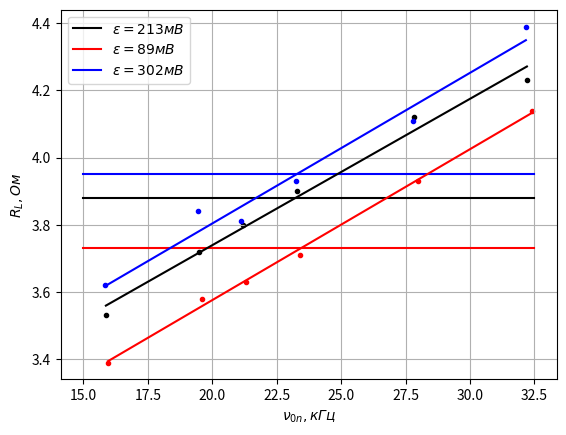

Python code for this plot:
import matplotlib.pyplot as plt
import numpy as np

v_c1 = [31.41, 31.51, 31.6, 31.7, 31.8, 31.9, 32., 32.1, 32.2, 32.3, 32.4, 32.5, 32.6, 32.7, 32.8, 32.9, 33.]
U_c1 = [3.21, 3.49, 3.79, 4.14, 4.51, 4.85, 5.19, 5.35, 5.38, 5.29, 5.09, 4.84, 4.56, 4.23, 3.96, 3.7, 3.46]
v_c5 = [18.7, 18.8, 18.9, 19., 19.1, 19.2, 19.3, 19.4, 19.5, 19.6, 19.7, 19.8, 19.9, 20., 20.1, 20.2, 20.3]
U_c5 = [2.14, 2.33, 2.56, 2.8, 3.04, 3.26, 3.43, 3.5, 3.49, 3.35, 3.18, 2.97, 2.76, 2.55, 2.36, 2.18, 2.02]
# plt.scatter(v_c1, U_c1, s=np.array([1.5]) * len(v_c1), label='C1')
# plt.scatter(v_c5, U_c5, s=np.array([1.5]) * len(v_c5), label='C5')
# plt.grid()
# plt.legend()
# plt.xlabel('$U_c, B$')
# plt.ylabel('$f, кГц$')
# # plt.savefig('1_1.png')
# plt.show()

x_c1 = [i / 32.21 for i in v_c1]
# y_c1 = [i / 5.376 for i in U_c1]
x_c5 = [i / 19.478 for i in v_c5]
# y_c5 = [i / 3.494 for i in U_c5]

# plt.scatter(x_c1, y_c1, s=np.array([1.5]) * len(v_c1), label='C1')
# plt.scatter(x_c5, y_c5, s=np.array([1.5]) * len(v_c5), label='C5')
# plt.grid()
# plt.legend()
# plt.xlabel('$x=\\frac{f}{f_{0n}}$')
# plt.ylabel('$y=\\frac{U_c}{U_0}$')
# plt.savefig('2.png')
# plt.show()


# v_c1_ = [31.41, 31.51, 31.6, 31.7, 31.8, 31.9, 32., 32.1, 32.3, 32.4, 32.5, 32.6, 32.7, 32.8, 32.9, 33.]
# f_c1 = [.47, .54, .57, .7, .76, .86, .99, 1.12, 1.38, 1.46, 1.56, 1.63, 1.73, 1.8, 1.84, 1.91]
# v_c5_ = [18.7, 18.8, 18.9, 19., 19.1, 19.2, 19.3, 19.4, 19.6, 19.7, 19.8, 19.9, 20., 20.1, 20.2, 20.3]
# f_c5 = [.47, .53, .6, .67, .8, .9, 1., 1.16, 1.41, 1.52, 1.64, 1.69, 1.8, 1.87, 1.92, 1.97]
#
# x_c1_ = [i / 32.21 for i in v_c1_]
# y_c1_ = [i / np.pi for i in f_c1]
# x_c5_ = [i / 19.478 for i in v_c5_]
# y_c5_ = [i / np.pi for i in f_c5]
# plt.scatter(x_c1_, y_c1_, s=np.array([1.5]) * len(v_c1), label='C1')
# plt.scatter(x_c5_, y_c5_, s=np.array([1.5]) * len(v_c5), label='C5')
# plt.grid()
# plt.legend()
# plt.xlabel('$x=\\frac{f}{f_{0n}}$')
# plt.ylabel('$y=\\frac{\\phi_c}{\\pi}$')
# plt.savefig('3.png')
# plt.show()

v_0n1 = [32.21, 27.826, 23.282, 21.181, 19.478, 15.87]
Rl1 = [4.23, 4.12, 3.9, 3.8, 3.72, 3.53]
v_0n2 = [32.39, 27.99, 23.39, 21.29, 19.59, 15.95]
Rl2 = [4.14, 3.93, 3.71, 3.63, 3.58, 3.39]
v_0n3 = [32.17, 27.79, 23.23, 21.12, 19.43, 15.82]
Rl3 = [4.39, 4.11, 3.93, 3.81, 3.84, 3.62]
plt.plot([15, 32.5], [3.88, 3.88], color='black')
plt.plot([15, 32.5], [3.73, 3.73], color='red')
plt.plot([15, 32.5], [3.95, 3.95], color='blue')
plt.scatter(v_0n1, Rl1, s=np.array([1.5]) * len(v_0n1), color='black')
plt.plot(v_0n1, np.polyval(np.polyfit(v_0n1, Rl1, 1), v_0n1), label='$\\varepsilon=213мВ$', color='black')
plt.scatter(v_0n2, Rl2, s=np.array([1.5]) * len(v_0n2), color='red')
plt.plot(v_0n2, np.polyval(np.polyfit(v_0n2, Rl2, 1), v_0n2), label='$\\varepsilon=89мВ$', color='red')
plt.scatter(v_0n3, Rl3, s=np.array([1.5]) * len(v_0n3), color='blue')
plt.plot(v_0n3, np.polyval(np.polyfit(v_0n3, Rl3, 1), v_0n3), label='$\\varepsilon=302мВ$', color='blue')
plt.grid()
plt.legend()
plt.xlabel('$\\nu_{0n}, кГц$')
plt.ylabel('$R_L, Ом$')
plt.savefig('4.png')
plt.show()